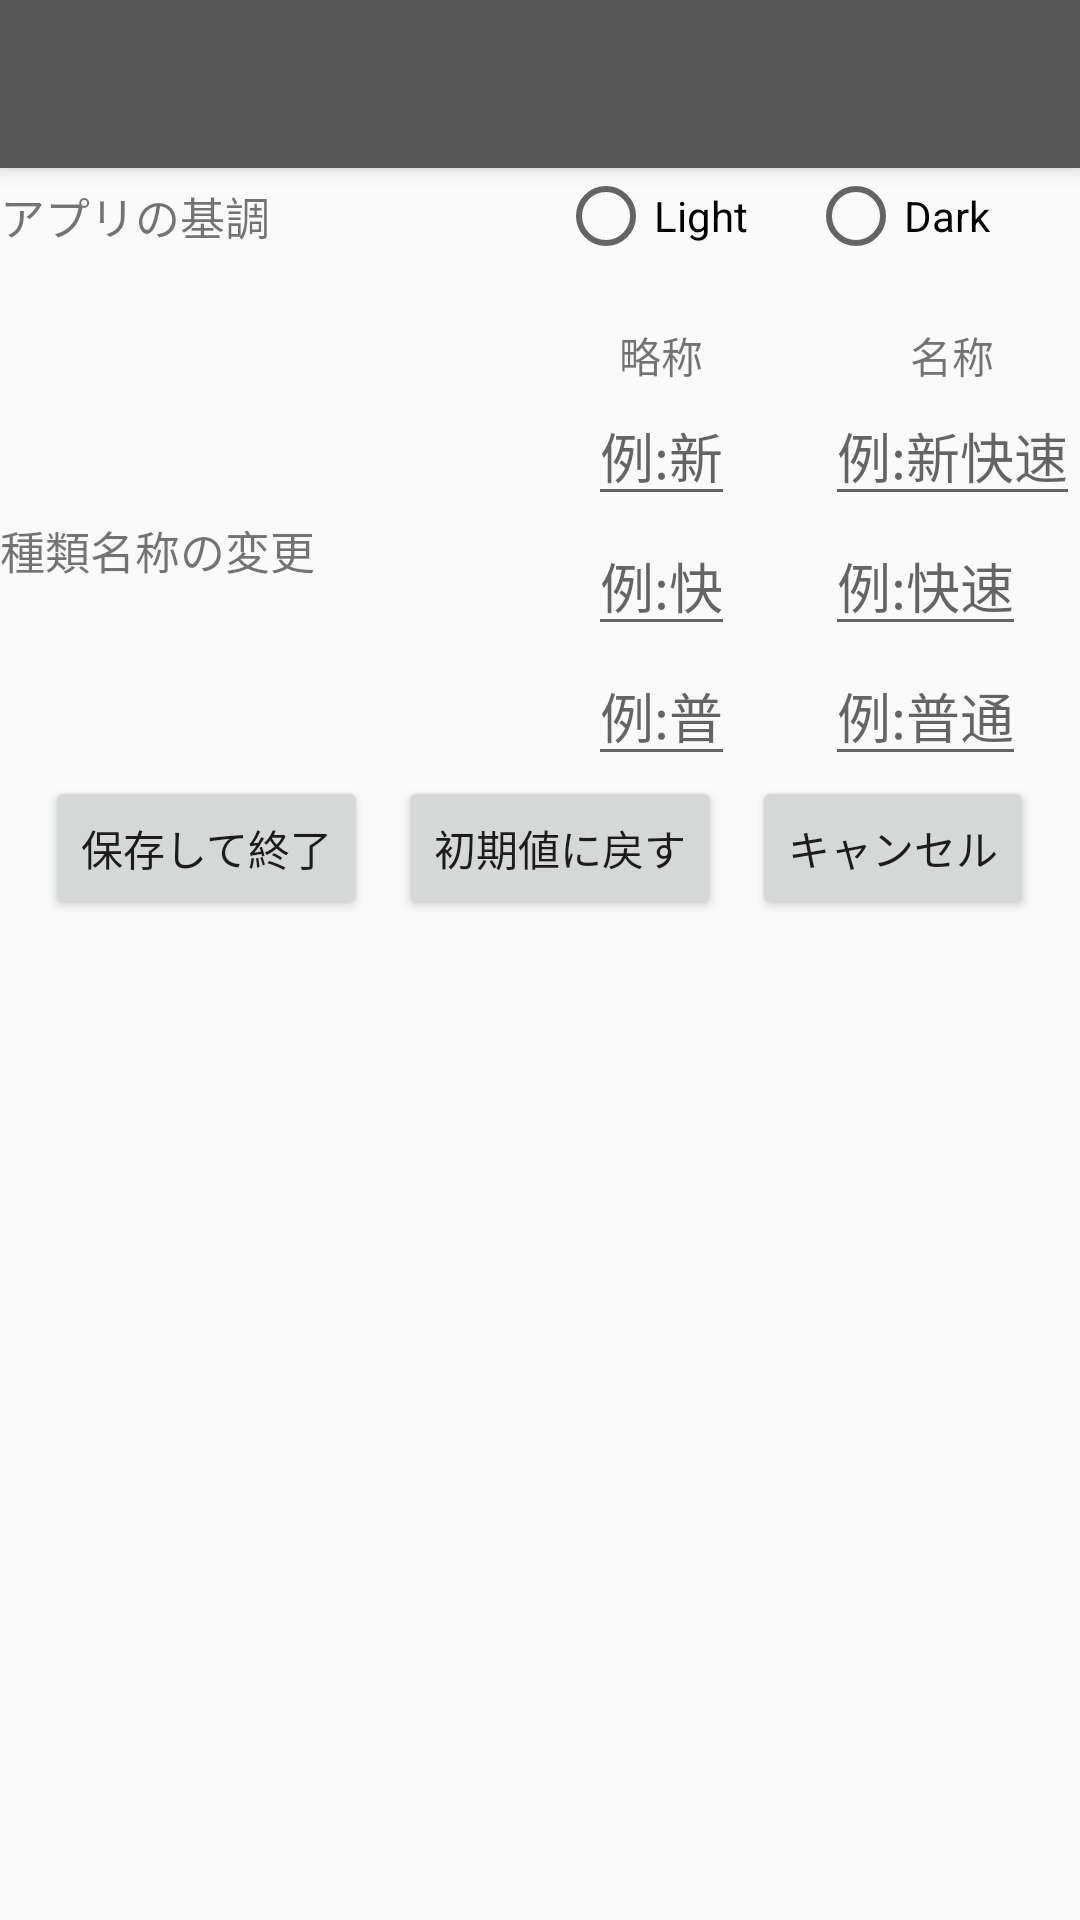

Reconstruct the res/layout file that produces this screen, plus the resources it refers to.
<!-- AndroidManifest.xml: application theme NoActionBarThemeLight -->
<!-- res/layout/setting.xml -->
<?xml version="1.0" encoding="utf-8"?>
<android.support.design.widget.CoordinatorLayout xmlns:android="http://schemas.android.com/apk/res/android"
    xmlns:app="http://schemas.android.com/apk/res-auto"
    xmlns:tools="http://schemas.android.com/tools"
    android:layout_width="match_parent"
    android:layout_height="match_parent"
    android:fitsSystemWindows="true"
    tools:context="io.sent.trainschedule.SelectCharacterActivity">

    <android.support.design.widget.AppBarLayout
        android:layout_width="match_parent"
        android:layout_height="wrap_content"
        android:theme="@style/AppTheme.AppBarOverlay">

        <android.support.v7.widget.Toolbar
            android:id="@+id/setting_toolbar"
            android:layout_width="match_parent"
            android:layout_height="?attr/actionBarSize"
            android:background="@color/main_color"
            app:popupTheme="@style/Theme.AppCompat" />

    </android.support.design.widget.AppBarLayout>



    <LinearLayout xmlns:android="http://schemas.android.com/apk/res/android"
        xmlns:app="http://schemas.android.com/apk/res-auto"
        xmlns:tools="http://schemas.android.com/tools"
        android:layout_width="match_parent"
        android:layout_height="match_parent"
        android:orientation="vertical"
        app:layout_behavior="@string/appbar_scrolling_view_behavior"
        tools:context="io.sent.trainschedule.SelectCharacterActivity">

        <LinearLayout
            android:layout_width="match_parent"
            android:layout_height="wrap_content"
            android:orientation="horizontal"
            android:layout_marginBottom="20dp">

            <TextView
                android:layout_width="wrap_content"
                android:layout_height="wrap_content"
                android:textSize="@dimen/text_size"
                android:layout_gravity="center_vertical"
                android:text="アプリの基調"/>

            <RadioGroup
                android:layout_width="match_parent"
                android:layout_height="wrap_content"
                android:orientation="horizontal"
                android:gravity="right">

                <RadioButton
                    android:id="@+id/setting_theme_rdo_btn1"
                    android:layout_width="wrap_content"
                    android:layout_height="wrap_content"
                    android:layout_marginRight="20dp"
                    android:text="Light"/>

                <RadioButton
                    android:id="@+id/setting_theme_rdo_btn2"
                    android:layout_width="wrap_content"
                    android:layout_height="wrap_content"
                    android:layout_marginRight="30dp"
                    android:text="Dark"/>
            </RadioGroup>
        </LinearLayout>

        <LinearLayout
            android:layout_width="match_parent"
            android:layout_height="wrap_content"
            android:orientation="horizontal">

            <TextView
                android:layout_width="wrap_content"
                android:layout_height="wrap_content"
                android:layout_gravity="center_vertical"
                android:textSize="@dimen/text_size"
                android:text="種類名称の変更"/>

            <LinearLayout
                android:layout_width="match_parent"
                android:layout_height="wrap_content"
                android:gravity="right">

                <LinearLayout
                    android:layout_width="wrap_content"
                    android:layout_height="wrap_content"
                    android:layout_marginRight="30dp"
                    android:orientation="vertical">

                    <TextView
                        android:layout_width="wrap_content"
                        android:layout_height="wrap_content"
                        android:layout_gravity="center_horizontal"
                        android:text="略称"/>

                    <EditText
                        android:id="@+id/short_most_fast_edit"
                        android:layout_width="wrap_content"
                        android:layout_height="wrap_content"
                        android:maxLength="4"
                        android:singleLine="true"
                        android:hint="例:新"/>

                    <EditText
                        android:id="@+id/short_fast_edit"
                        android:layout_width="wrap_content"
                        android:layout_height="wrap_content"
                        android:maxLength="4"
                        android:singleLine="true"
                        android:hint="例:快"/>

                    <EditText
                        android:id="@+id/short_slow_edit"
                        android:layout_width="wrap_content"
                        android:layout_height="wrap_content"
                        android:maxLength="4"
                        android:singleLine="true"
                        android:hint="例:普"/>
                </LinearLayout>

                <LinearLayout
                    android:layout_width="wrap_content"
                    android:layout_height="wrap_content"
                    android:orientation="vertical">

                    <TextView
                        android:layout_width="wrap_content"
                        android:layout_height="wrap_content"
                        android:layout_gravity="center_horizontal"
                        android:text="名称"/>

                    <EditText
                        android:id="@+id/long_most_fast_edit"
                        android:layout_width="wrap_content"
                        android:layout_height="wrap_content"
                        android:maxLength="6"
                        android:singleLine="true"
                        android:hint="例:新快速"/>

                    <EditText
                        android:id="@+id/long_fast_edit"
                        android:layout_width="wrap_content"
                        android:layout_height="wrap_content"
                        android:maxLength="6"
                        android:singleLine="true"
                        android:hint="例:快速"/>

                    <EditText
                        android:id="@+id/long_slow_edit"
                        android:layout_width="wrap_content"
                        android:layout_height="wrap_content"
                        android:maxLength="6"
                        android:singleLine="true"
                        android:hint="例:普通"/>
                </LinearLayout>
            </LinearLayout>
        </LinearLayout>

        <LinearLayout
            android:layout_width="match_parent"
            android:layout_height="match_parent"
            android:gravity="center_horizontal"
            android:orientation="horizontal">

            <Button
                android:id="@+id/setting_save_btn"
                android:layout_width="wrap_content"
                android:layout_height="wrap_content"
                android:layout_marginRight="10dp"
                android:text="保存して終了"/>

            <Button
                android:id="@+id/setting_default_btn"
                android:layout_width="wrap_content"
                android:layout_height="wrap_content"
                android:layout_marginRight="10dp"
                android:text="初期値に戻す"/>

            <Button
                android:id="@+id/setting_cancel_btn"
                android:layout_width="wrap_content"
                android:layout_height="wrap_content"
                android:text="キャンセル"/>

        </LinearLayout>

    </LinearLayout>

</android.support.design.widget.CoordinatorLayout>
<!-- resources referenced by this layout -->
<resources>
  <color name="main_color">#585858</color>
  <dimen name="text_size">15dp</dimen>
  <style name="AppTheme.AppBarOverlay" parent="ThemeOverlay.AppCompat.Dark.ActionBar" />
  <style name="NoActionBarThemeLight" parent="Theme.AppCompat.Light.NoActionBar">
          <item name="colorAccent">@color/colorAccent</item>
          <item name="fukidasiRef">@drawable/fukidasi1</item>
          <item name="adapterTextColor">@color/black</item>
          <item name="charaMakeEditorRef">@drawable/frame1</item>
      </style>
  <color name="colorAccent">#FF4081</color>
  <!-- drawable fukidasi1: png bitmap (drawable, 2742 bytes) -->
  <color name="black">#000000</color>
  <!-- drawable frame1 (drawable) -->
  <?xml version="1.0" encoding="utf-8"?>
  <shape xmlns:android="http://schemas.android.com/apk/res/android"
      android:shape="rectangle">
      <solid android:color="#FFFFFF"></solid>
      <stroke android:width="2dp" android:color="#AAAAAA" />
  </shape>
</resources>
